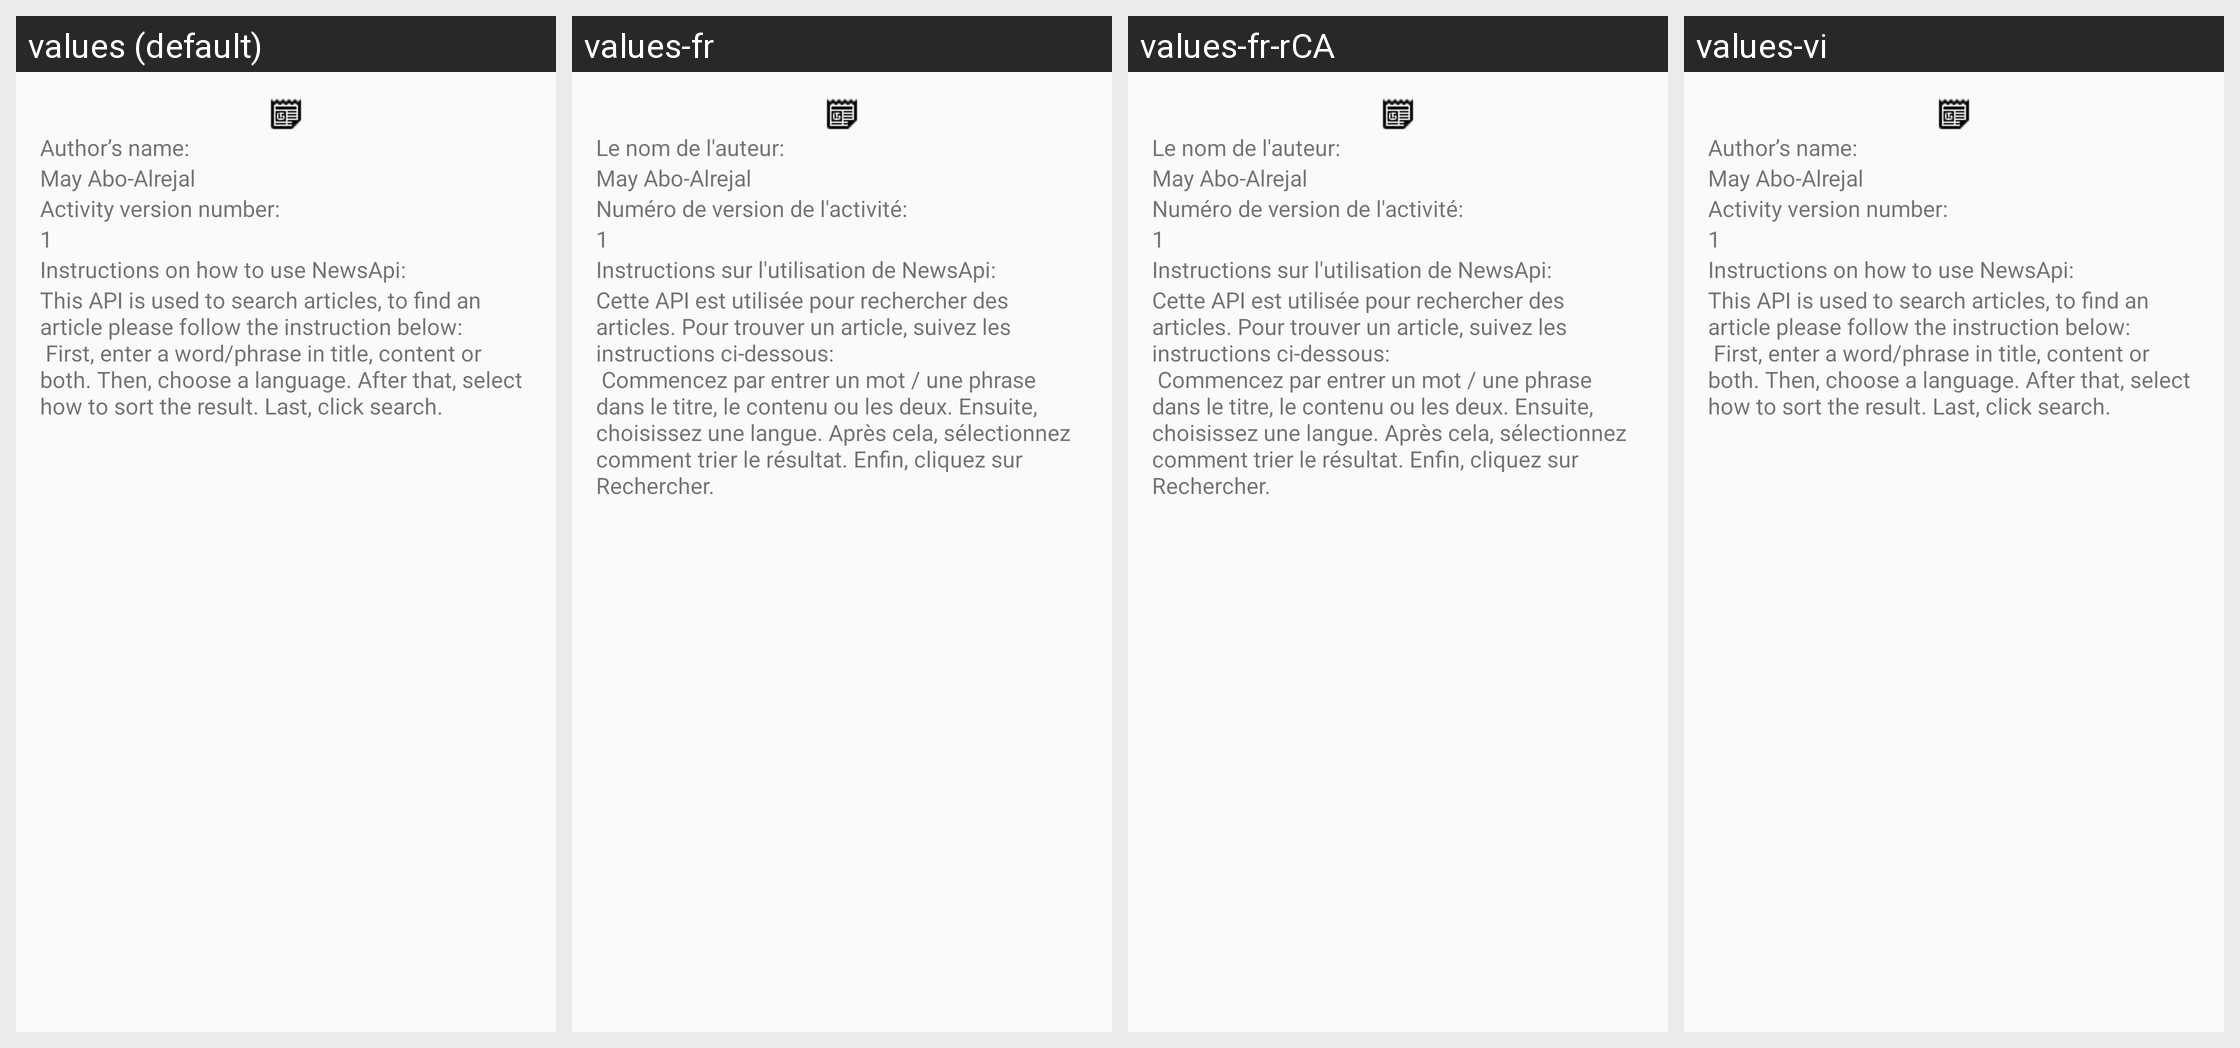

Strings drawn on this Android screen and how each of the app's shown locales translates them:
Android screen res/layout/news_help_builder.xml rendered under 4 locales, left to right: values (default), values-fr, values-fr-rCA, values-vi. Device: Nexus 5 (rendered at 1080×1920; each locale shown at half size, 540×960, under a caption strip naming it); theme AppTheme.
Other locales in the repository, not shown: values-fr-rFR.
Strings drawn on this screen, with the default value and each locale's value (text and hints the layout hard-codes, and strings that could not be matched under every locale, appear in the picture but are not listed):

authorNewsName
  values: Author’s name:
  values-fr: Le nom de l'auteur:
  values-fr-rCA: Le nom de l'auteur:  [from values-fr]
  values-vi: Author’s name:  [not translated; the default value is used]

authorNewsNameText
  values: May Abo-Alrejal
  values-fr: May Abo-Alrejal
  values-fr-rCA: May Abo-Alrejal  [from values-fr]
  values-vi: May Abo-Alrejal  [not translated; the default value is used]

newsVersion
  values: Activity version number:
  values-fr: Numéro de version de l'activité:
  values-fr-rCA: Numéro de version de l'activité:  [from values-fr]
  values-vi: Activity version number:  [not translated; the default value is used]

newsVersionText
  values: 1
  values-fr: 1
  values-fr-rCA: 1  [from values-fr]
  values-vi: 1  [not translated; the default value is used]

newsInstructions
  values: Instructions on how to use NewsApi:
  values-fr: Instructions sur l'utilisation de NewsApi:
  values-fr-rCA: Instructions sur l'utilisation de NewsApi:  [from values-fr]
  values-vi: Instructions on how to use NewsApi:  [not translated; the default value is used]

newsInstructionsText
  values: This API is used to search articles, to find an article please follow the instruction below:
       First, enter a word/phrase in title, content or both. Then, choose a language. After that, select how to sort the result. Last, click search.
  values-fr: Cette API est utilisée pour rechercher des articles. Pour trouver un article, suivez les instructions ci-dessous:
       Commencez par entrer un mot / une phrase dans le titre, le contenu ou les deux. Ensuite, choisissez une langue. Après cela, sélectionnez comment trier le résultat. Enfin, cliquez sur Rechercher.
  values-fr-rCA: Cette API est utilisée pour rechercher des articles. Pour trouver un article, suivez les instructions ci-dessous:
       Commencez par entrer un mot / une phrase dans le titre, le contenu ou les deux. Ensuite, choisissez une langue. Après cela, sélectionnez comment trier le résultat. Enfin, cliquez sur Rechercher.  [from values-fr]
  values-vi: This API is used to search articles, to find an article please follow the instruction below:
       First, enter a word/phrase in title, content or both. Then, choose a language. After that, select how to sort the result. Last, click search.  [not translated; the default value is used]
